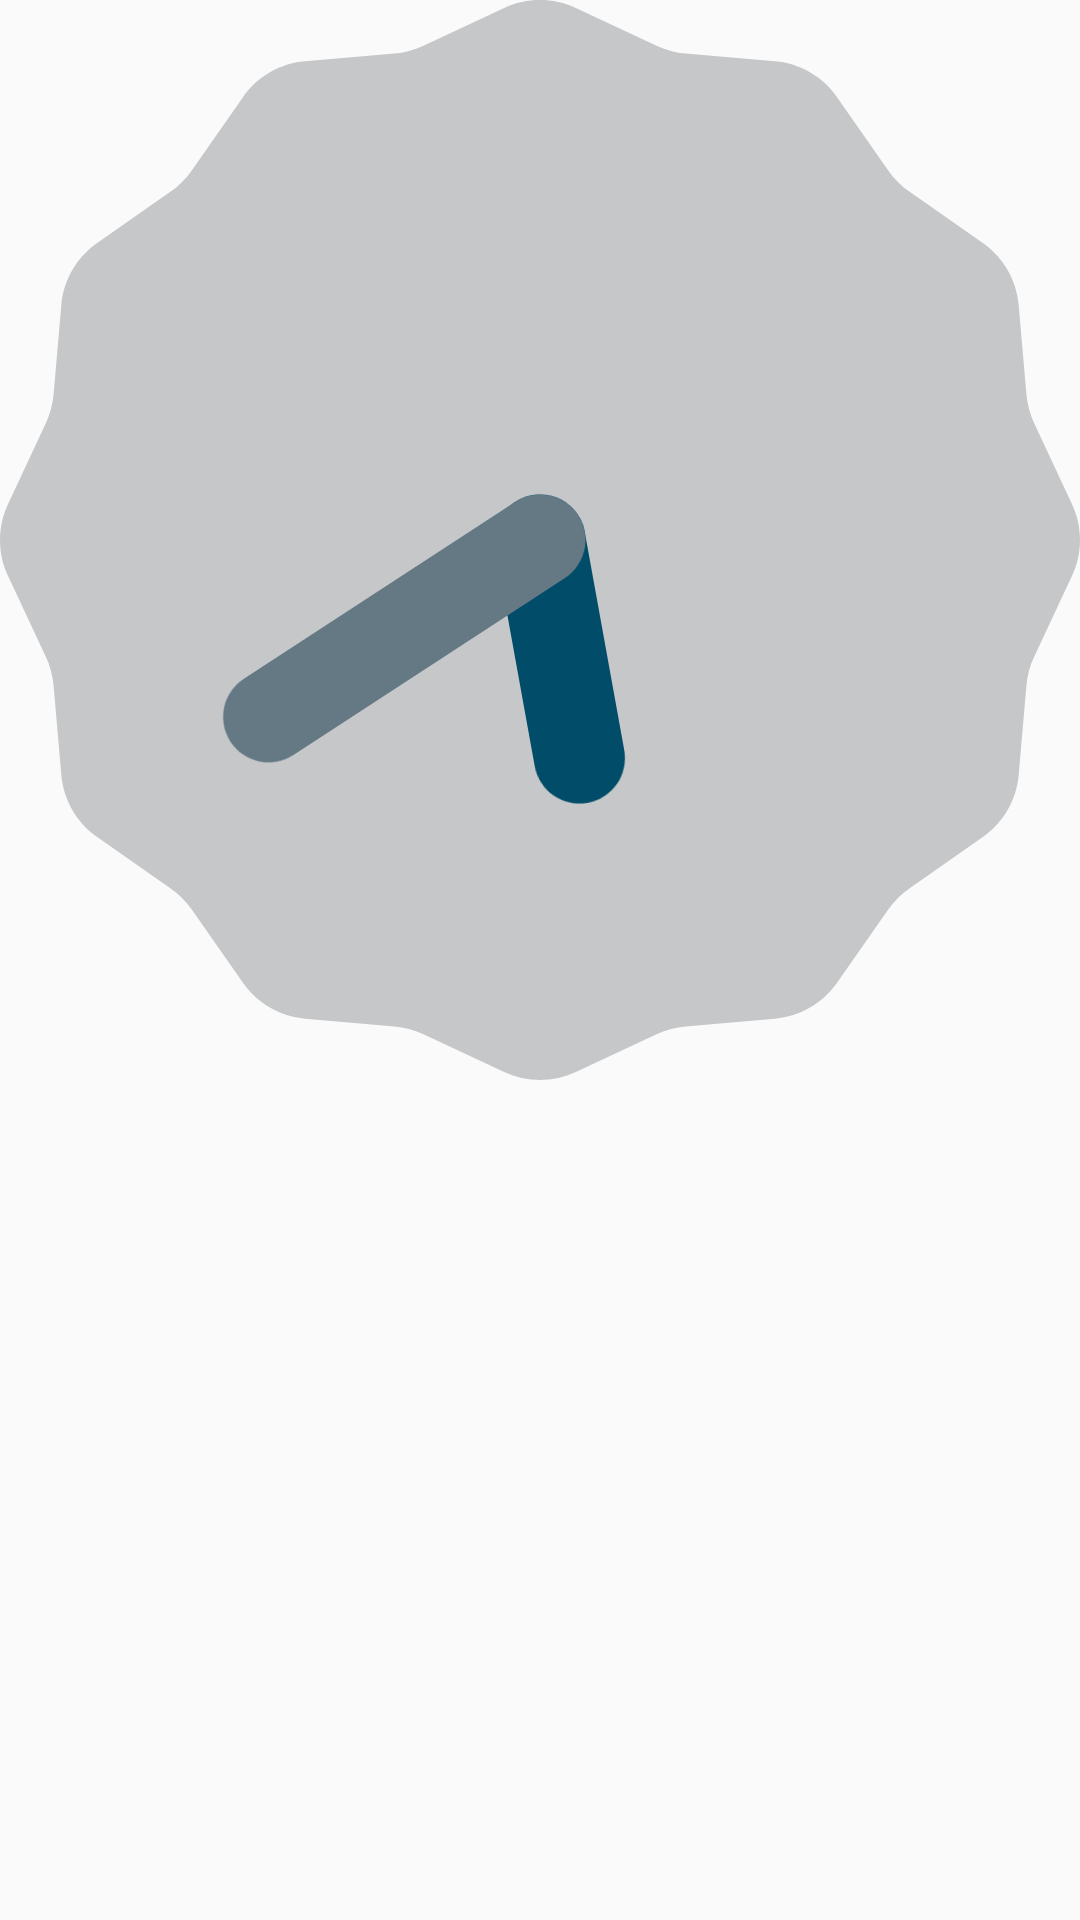

Android layout source for this screen:
<!-- AndroidManifest.xml: application theme AppTheme -->
<!-- res/layout/clock_widget.xml -->
<?xml version="1.0" encoding="utf-8"?>
<LinearLayout xmlns:android="http://schemas.android.com/apk/res/android"
    android:layout_width="match_parent"
    android:layout_height="match_parent">

    <AnalogClock
        android:id="@+id/clock"
        android:layout_width="wrap_content"
        android:layout_height="wrap_content"
        android:padding="20dp" />

</LinearLayout>
<!-- resources referenced by this layout -->
<resources>
  <style name="AppTheme" parent="Theme.AppCompat.Light.NoActionBar">
          
          <item name="colorPrimary">@color/colorPrimary</item>
          <item name="colorPrimaryDark">@color/colorPrimaryDark</item>
          <item name="colorAccent">@color/colorAccent</item>
      </style>
  <!-- not gathered from this repository: default colours our renderer supplied (Android Studio template values) -->
  <color name="colorPrimary">#FF6200EE</color>
  <color name="colorPrimaryDark">#FF3700B3</color>
  <color name="colorAccent">#FF03DAC5</color>
</resources>
